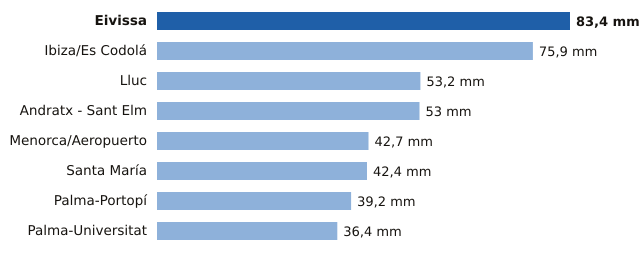

The file beside this chart, header and first rows:
estacion, provincia, mm
Eivissa, Illes Balears, 83.4
Ibiza/Es Codolá, Illes Balears, 75.9
Lluc, Illes Balears, 53.2
Andratx - Sant Elm, Illes Balears, 53.0
Menorca/Aeropuerto, Illes Balears, 42.7
Santa María, Illes Balears, 42.4
Palma-Portopí, Illes Balears, 39.2
Palma-Universitat, Illes Balears, 36.4
